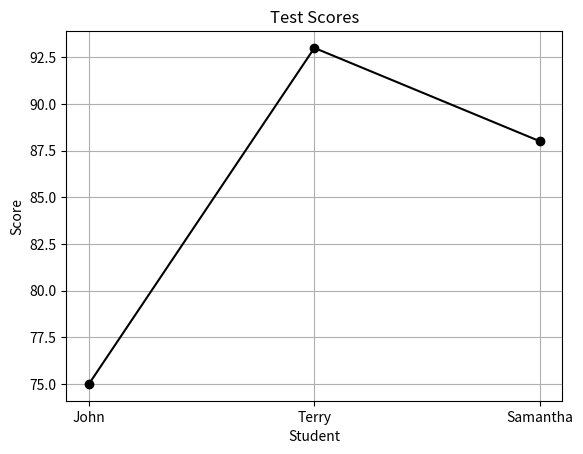

Reproduce this figure in Python.
#Practice
import pandas as pd
import matplotlib.pyplot as plt
print("\n\n----------------------------------------------")
print("Practice Assignment")
test_scores = {"Student": ["John", "Terry", "Samantha"], "Score": [75, 93, 88]}
df = pd.DataFrame(test_scores)
print(df)
x = df['Student']
y = df['Score']
plt.plot(x, y, marker='o', color='black')
plt.title("Test Scores")
plt.xlabel("Student")
plt.ylabel("Score")
plt.grid()
plt.show()